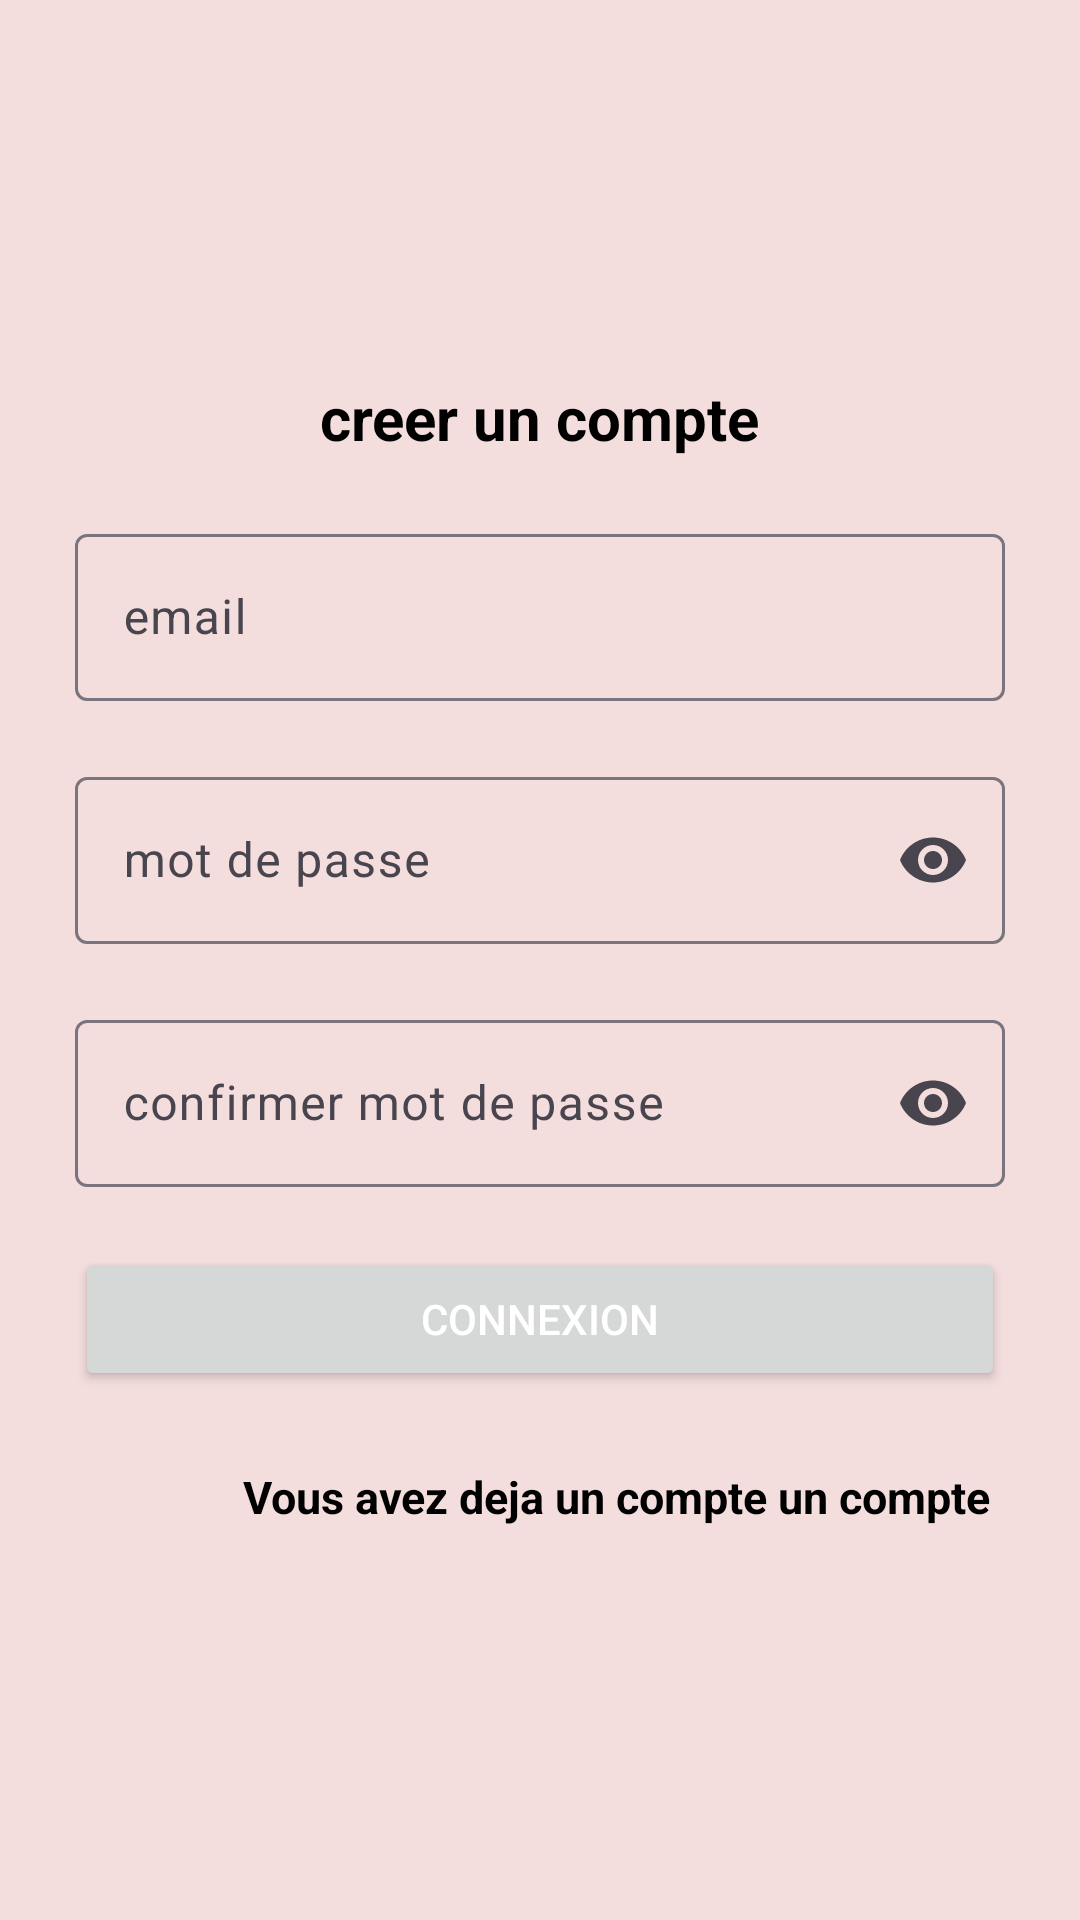

This screen was rendered from an Android layout file. Write that file and the resources it references.
<!-- AndroidManifest.xml: application theme Theme.Login_register_Firebase -->
<!-- res/layout/fragment_register.xml -->
<?xml version="1.0" encoding="utf-8"?>
<RelativeLayout xmlns:android="http://schemas.android.com/apk/res/android"
    xmlns:app="http://schemas.android.com/apk/res-auto"
    xmlns:tools="http://schemas.android.com/tools"
    android:layout_width="match_parent"
    android:layout_height="match_parent"
    android:background="@color/backgroundColor"
    tools:context="com.example.ui.fragments.LoginFragment">

    <LinearLayout
        android:id="@+id/linearLogin"
        android:layout_width="match_parent"
        android:layout_height="wrap_content"
        android:layout_centerInParent="true"
        android:layout_marginStart="15dp"
        android:layout_marginTop="15dp"
        android:layout_marginEnd="15dp"
        android:layout_marginBottom="15dp"
        android:orientation="vertical">

        <TextView
            android:layout_width="wrap_content"
            android:layout_height="wrap_content"
            android:layout_gravity="center"
            android:layout_marginStart="10dp"
            android:layout_marginTop="10dp"
            android:layout_marginEnd="10dp"
            android:layout_marginBottom="10dp"
            android:text="creer un compte"
            android:textColor="@color/black"
            android:textSize="20dp"
            android:textStyle="bold" />

        <com.google.android.material.textfield.TextInputLayout
            android:layout_width="match_parent"
            android:layout_height="wrap_content"
            android:layout_margin="10dp"
            android:hint="email">

            <com.google.android.material.textfield.TextInputEditText
                android:id="@+id/emailEditTextRegister"
                android:layout_width="match_parent"
                android:layout_height="wrap_content"
                android:textColor="@android:color/black" />

        </com.google.android.material.textfield.TextInputLayout>

        <com.google.android.material.textfield.TextInputLayout
            android:layout_width="match_parent"
            android:layout_height="wrap_content"
            android:layout_margin="10dp"
            android:hint="mot de passe "
            app:endIconMode="password_toggle">

            <com.google.android.material.textfield.TextInputEditText
                android:id="@+id/passwordEditTextRegister"
                android:layout_width="match_parent"
                android:layout_height="wrap_content"
                android:inputType="textPassword"
                android:textColor="@android:color/black" />

        </com.google.android.material.textfield.TextInputLayout>

        <com.google.android.material.textfield.TextInputLayout
            android:layout_width="match_parent"
            android:layout_height="wrap_content"
            android:layout_margin="10dp"
            android:hint="confirmer mot de passe"
            app:endIconMode="password_toggle">

            <com.google.android.material.textfield.TextInputEditText
                android:id="@+id/confirmPasswordEditTextRegister"
                android:layout_width="match_parent"
                android:layout_height="wrap_content"
                android:inputType="textPassword"

                android:textColor="@android:color/black" />

        </com.google.android.material.textfield.TextInputLayout>


        <Button
            android:id="@+id/ConnexionRegister"
            android:layout_width="match_parent"
            android:layout_height="match_parent"
            android:layout_margin="10dp"

            android:text="connexion"
            android:textColor="@color/white" />

        <TextView
            android:id="@+id/connecter_vous"
            android:layout_width="match_parent"
            android:layout_height="match_parent"
            android:layout_margin="15dp"
            android:text="Vous avez deja un compte un compte"
            android:textAlignment="textEnd"
            android:textColor="@color/black"
            android:textSize="15dp"
            android:textStyle="bold" />


    </LinearLayout>



</RelativeLayout>
<!-- resources referenced by this layout -->
<resources>
  <color name="backgroundColor">#F4DDDD</color>
  <color name="black">#FF000000</color>
  <color name="white">#FFFFFFFF</color>
  <style name="Theme.Login_register_Firebase" parent="Base.Theme.Login_register_Firebase" />
  <style name="Base.Theme.Login_register_Firebase" parent="Theme.Material3.DayNight.NoActionBar">
          
          
          <item name="colorPrimary">@color/my_light_primary</item>
          <item name="colorPrimaryVariant">@color/my_light_primary_variant</item>
          <item name="colorOnPrimary">@color/my_light_on_primary</item>
      </style>
  <color name="my_light_primary">#192BC2</color>
  <color name="my_light_primary_variant">#449DD1</color>
  <color name="my_light_on_primary">#78C0E0</color>
</resources>
